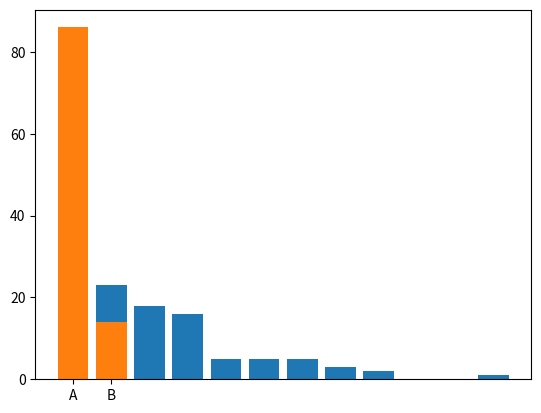

Reproduce this figure in Python.
#!/usr/bin/env python3
import matplotlib.pyplot as plt
from collections import Counter


cells = 100

a = [3] * cells
b = ["A"] * cells

print(a)

# a[0]=100

print(b)

import random

# random.seed(1)


def diffuse(a):
    i = random.randrange(0, cells - 1)

    diff = random.choice([-1, 1])
    dir = random.choice([-1, 1])

    if diff == 1:
        if a[i] > 0:
            a[i] = a[i] - diff
            a[i + dir] = a[i + dir] + diff
    elif diff == -1:
        if a[i + dir] > 0:
            a[i] = a[i] - diff
            a[i + dir] = a[i + dir] + diff

    return a

def react(a, b):
    for i in range(cells):
        i = random.randrange(0, cells)
        if b[i]=="A" and a[i]>=5:
            b[i]="B"
            a[i]=a[i]-5
        elif b[i]=="B":
            b[i]="A"
            a[i]=a[i]+5
    return a, b


for j in range(10):
    for i in range(100):
        a = diffuse(a)
        a, b = react(a, b)
    print(a)
    print(b)
    print( sorted(list(Counter(a).items())))
    print( sorted(list(Counter(b).items())))

    
print("--------------------")

print(sorted(a))
print(sorted(b))



print(sum(a))


w=Counter(a)
plt.bar(w.keys(), w.values())
w=Counter(b)
plt.bar(w.keys(), w.values())

plt.show()
